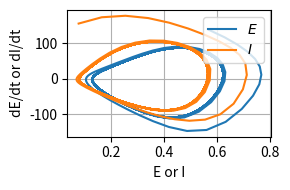

The script that saved this image:
import numpy as np
import matplotlib.pyplot as plt




def f(theta,beta):
    return 1/(1+np.exp(-beta*(theta-1)))

def dadt(a,tau,beta,input):
  return (-a+f(input,beta))/tau

beta=4.0

tau_E=0.0032
tau_I=0.0032

w_EE=2.4
w_IE=2.0
w_EI=2.0

theta_E=0.5
theta_I=0.0

t0=0
t1=0.5
n_points=1000

t=np.linspace(t0,t1,n_points)
delta=(t1-t0)/n_points


e=np.full_like(t, 0.5)
h=np.full_like(t, 0.0)

e_input=theta_E+w_EE*e[0]-w_IE*h[0]
initial_dedt=dadt(e[0],tau_E,beta,e_input)

dedt_list=np.full_like(t, initial_dedt)


h_input=theta_E+w_EI*e[0]
initial_dhdt=dadt(h[0],tau_I,beta,h_input)

dhdt_list=np.full_like(t, initial_dhdt)



#avoid using "i" as a variable, since we often use i for an index
#it is easy to make a mistake, it is common to use h in this situation
#I imagine for iHibatory.

for t_index in range(1,n_points):
  e_input=theta_E+w_EE*e[t_index-1]-w_IE*h[t_index-1]
  dedt_list[t_index]=dadt(e[t_index-1],tau_E,beta,e_input)
  e[t_index]=e[t_index-1]+delta*dedt_list[t_index]
  h_input=theta_I+w_EI*e[t_index-1]
  dhdt_list[t_index]=dadt(h[t_index-1],tau_I,beta,h_input)
  h[t_index]=h[t_index-1]+delta*dadt(h[t_index-1],tau_I,beta,h_input)


plt.figure(figsize=(3, 2))
plt.plot(e[1:],dedt_list[1:],label="$E$")
plt.plot(h[1:],dhdt_list[1:],label="$I$")

plt.xlabel('E or I')
plt.ylabel('dE/dt or dI/dt')
plt.legend(loc='upper right')
plt.grid(True)
plt.tight_layout()
plt.savefig('phase.png')
plt.show()


# plt.figure(figsize=(6, 4))
# plt.plot(t, e,label=r"$E$")
# plt.plot(t, h,label=r"$I$")
# plt.xlabel('t')
# plt.ylabel('a')
# plt.legend()
# plt.grid(True)
# plt.show()
